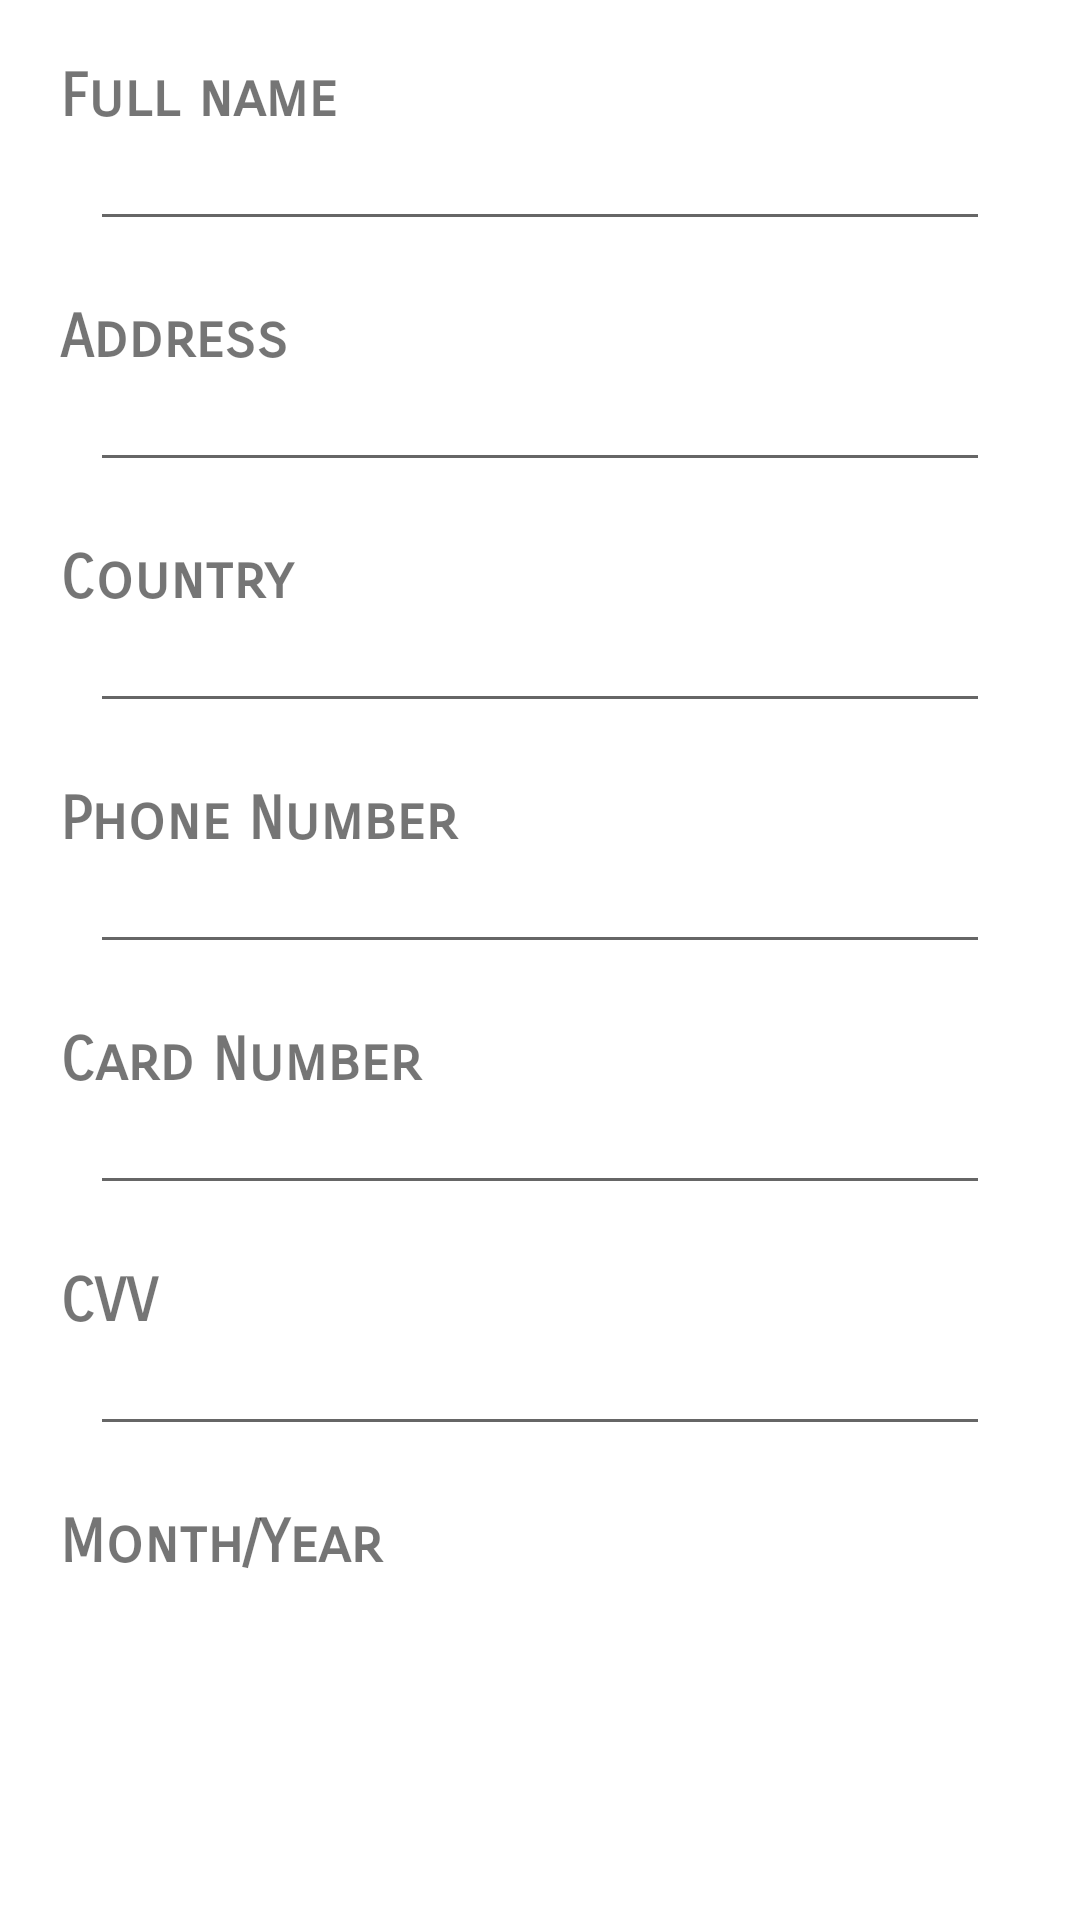

Reconstruct the res/layout file that produces this screen, plus the resources it refers to.
<!-- AndroidManifest.xml: application theme Theme.ShopApp -->
<!-- res/layout/fragment_card.xml -->
<?xml version="1.0" encoding="utf-8"?>
<androidx.constraintlayout.widget.ConstraintLayout xmlns:android="http://schemas.android.com/apk/res/android"
    xmlns:app="http://schemas.android.com/apk/res-auto"
    xmlns:tools="http://schemas.android.com/tools"
    android:layout_width="match_parent"
    android:layout_height="match_parent"
    tools:context=".CashFragment">


    <ScrollView
        android:layout_width="match_parent"
        android:layout_height="wrap_content"
        android:paddingBottom="100dp"
        app:layout_constraintEnd_toEndOf="parent"
        app:layout_constraintStart_toStartOf="parent"
        app:layout_constraintTop_toTopOf="parent">

        <LinearLayout
            android:layout_width="match_parent"
            android:layout_height="wrap_content"
            android:orientation="vertical">

            <TextView
                android:id="@+id/full_name_label"
                android:layout_width="match_parent"
                android:layout_height="wrap_content"
                android:layout_marginLeft="20dp"
                android:layout_marginTop="20dp"
                android:fontFamily="sans-serif-smallcaps"
                android:text="Full name"
                android:textSize="20sp"
                android:textStyle="bold" />

            <EditText
                android:id="@+id/full_name_card"
                android:layout_width="match_parent"
                android:layout_height="wrap_content"
                android:layout_marginHorizontal="30dp"
                android:ems="12"
                android:inputType="textPersonName"
                android:textAlignment="center"
                android:textSize="14sp" />

            <TextView
                android:id="@+id/address_label"
                android:layout_width="match_parent"
                android:layout_height="wrap_content"
                android:layout_marginLeft="20dp"
                android:layout_marginTop="20dp"
                android:fontFamily="sans-serif-smallcaps"
                android:text="Address"
                android:textSize="20sp"
                android:textStyle="bold" />

            <EditText
                android:id="@+id/address_card"
                android:layout_width="match_parent"
                android:layout_height="wrap_content"
                android:layout_marginHorizontal="30dp"
                android:ems="12"
                android:inputType="text"
                android:textAlignment="center"
                android:textSize="14sp" />

            <TextView
                android:id="@+id/country_label"
                android:layout_width="match_parent"
                android:layout_height="wrap_content"
                android:layout_marginLeft="20dp"
                android:layout_marginTop="20dp"
                android:fontFamily="sans-serif-smallcaps"
                android:text="Country"
                android:textSize="20sp"
                android:textStyle="bold" />

            <EditText
                android:id="@+id/country_card"
                android:layout_width="match_parent"
                android:layout_height="wrap_content"
                android:layout_marginHorizontal="30dp"
                android:ems="12"
                android:inputType="text"
                android:textAlignment="center"
                android:textSize="14sp" />

            <TextView
                android:id="@+id/phone_number_label"
                android:layout_width="match_parent"
                android:layout_height="wrap_content"
                android:layout_marginLeft="20dp"
                android:layout_marginTop="20dp"
                android:fontFamily="sans-serif-smallcaps"
                android:text="Phone Number"
                android:textSize="20sp"
                android:textStyle="bold" />

            <EditText
                android:id="@+id/phone_number_card"
                android:layout_width="match_parent"
                android:layout_height="wrap_content"
                android:layout_marginHorizontal="30dp"
                android:ems="12"
                android:inputType="phone"
                android:textAlignment="center"
                android:textSize="14sp" />

            <TextView
                android:id="@+id/card_number_label"
                android:layout_width="match_parent"
                android:layout_height="wrap_content"
                android:layout_marginLeft="20dp"
                android:layout_marginTop="20dp"
                android:fontFamily="sans-serif-smallcaps"
                android:text="Card Number"
                android:textSize="20sp"
                android:textStyle="bold" />

            <EditText
                android:id="@+id/card_number"
                android:layout_width="match_parent"
                android:layout_height="wrap_content"
                android:layout_marginHorizontal="30dp"
                android:ems="12"
                android:inputType="number"
                android:textAlignment="center"
                android:textSize="14sp" />

            <TextView
                android:id="@+id/cvv_label"
                android:layout_width="match_parent"
                android:layout_height="wrap_content"
                android:layout_marginLeft="20dp"
                android:layout_marginTop="20dp"
                android:fontFamily="sans-serif-smallcaps"
                android:text="CVV"
                android:textSize="20sp"
                android:textStyle="bold" />

            <EditText
                android:id="@+id/card_cvv"
                android:layout_width="match_parent"
                android:layout_height="wrap_content"
                android:layout_marginHorizontal="30dp"
                android:ems="3"
                android:inputType="numberPassword"
                android:textAlignment="center"
                android:textSize="14sp" />

            <TextView
                android:id="@+id/month_year_label"
                android:layout_width="match_parent"
                android:layout_height="wrap_content"
                android:layout_marginLeft="20dp"
                android:layout_marginTop="20dp"
                android:fontFamily="sans-serif-smallcaps"
                android:text="Month/Year"
                android:textSize="20sp"
                android:textStyle="bold" />

            <LinearLayout
                android:layout_width="match_parent"
                android:layout_height="wrap_content"
                android:orientation="horizontal"
                android:gravity="right">

                <EditText
                    android:id="@+id/card_month"
                    android:layout_width="wrap_content"
                    android:layout_height="wrap_content"
                    android:layout_marginRight="30dp"
                    android:ems="2"
                    android:inputType="number"
                    android:textAlignment="center"
                    android:textSize="14sp" />

                <EditText
                    android:id="@+id/card_year"
                    android:layout_width="wrap_content"
                    android:layout_height="wrap_content"
                    android:layout_marginRight="30dp"
                    android:ems="4"
                    android:inputType="number"
                    android:textAlignment="center"
                    android:textSize="14sp" />

            </LinearLayout>

            <LinearLayout
                android:layout_width="match_parent"
                android:layout_height="wrap_content"
                android:orientation="horizontal"
                android:gravity="right">


                <Button
                    android:id="@+id/submit_details_card"
                    android:layout_width="wrap_content"
                    android:layout_height="wrap_content"
                    android:layout_marginRight="30dp"
                    android:text="Submit" />
            </LinearLayout>
        </LinearLayout>
    </ScrollView>

</androidx.constraintlayout.widget.ConstraintLayout>
<!-- resources referenced by this layout -->
<resources>
  <style name="Theme.ShopApp" parent="Theme.MaterialComponents.DayNight.NoActionBar">
          
          <item name="colorPrimary">#4B7D26</item>
          <item name="colorPrimaryVariant">#4B7D26</item>
          <item name="colorOnPrimary">@color/white</item>
          
          <item name="colorSecondary">@color/teal_200</item>
          <item name="colorSecondaryVariant">@color/teal_700</item>
          <item name="colorOnSecondary">@color/black</item>
          
          <item name="android:statusBarColor">?attr/colorPrimaryVariant</item>
          
      </style>
  <color name="white">#FFFFFFFF</color>
  <color name="teal_200">#FF03DAC5</color>
  <color name="teal_700">#FF018786</color>
  <color name="black">#FF000000</color>
</resources>
